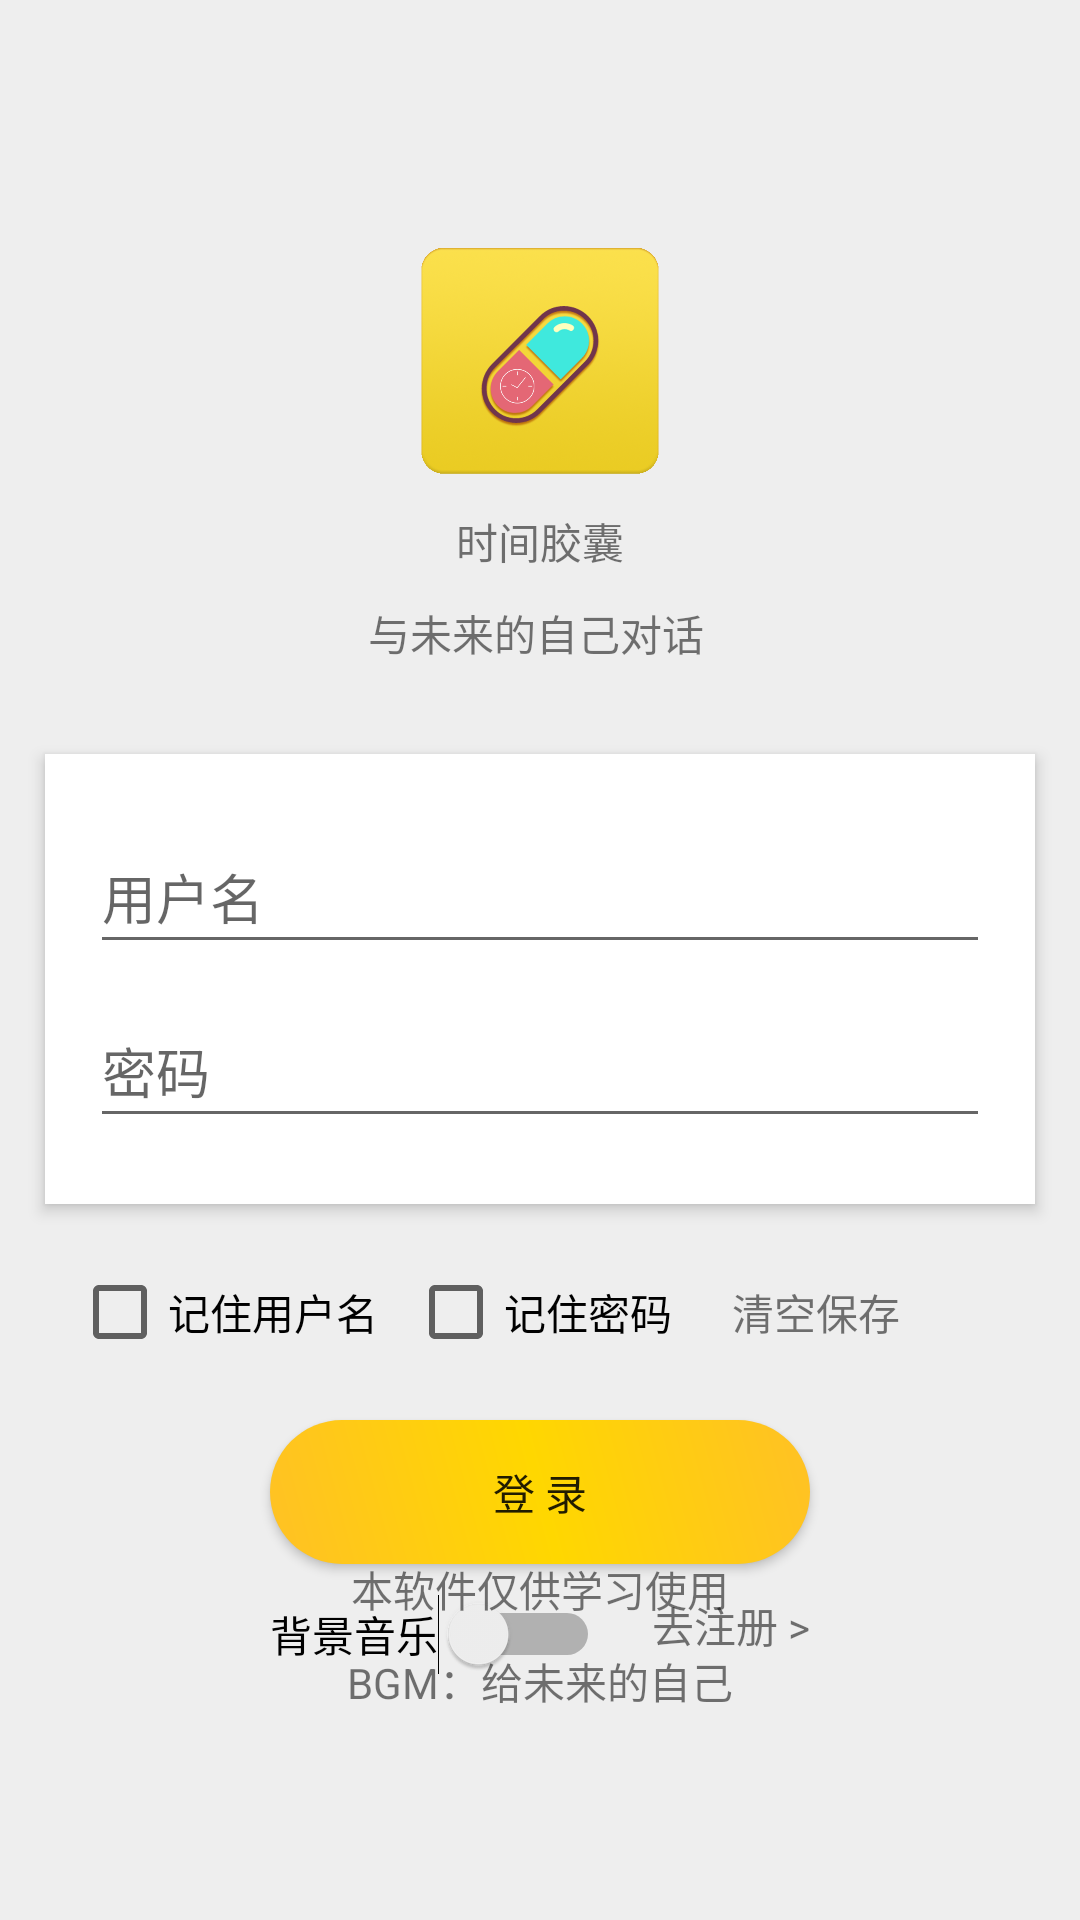

Write the Android layout XML for this screen, with the resource values it uses.
<!-- AndroidManifest.xml: application theme Theme.TimeCapsule_2 -->
<!-- res/layout/activity_main.xml -->
<?xml version="1.0" encoding="utf-8"?>
<androidx.constraintlayout.widget.ConstraintLayout xmlns:android="http://schemas.android.com/apk/res/android"
    xmlns:app="http://schemas.android.com/apk/res-auto"
    xmlns:tools="http://schemas.android.com/tools"
    android:layout_width="match_parent"
    android:layout_height="match_parent"
    android:background="#EEE"
    tools:context=".MainActivity">

    <TextView
        android:id="@+id/register"
        android:layout_width="wrap_content"
        android:layout_height="wrap_content"
        android:layout_marginTop="10dp"
        android:minHeight="48dp"
        android:onClick="click"
        android:text="去注册 >"
        app:layout_constraintEnd_toEndOf="@+id/login"
        app:layout_constraintTop_toBottomOf="@+id/login" />

    <Button
        android:id="@+id/login"
        android:layout_width="180dp"
        android:layout_height="48dp"
        android:layout_marginTop="20dp"
        android:background="@drawable/bt1_radius_border"
        android:onClick="click"
        android:text="登 录"
        app:layout_constraintEnd_toEndOf="@+id/linearlayout1"
        app:layout_constraintStart_toStartOf="@+id/linearlayout1"
        app:layout_constraintTop_toBottomOf="@+id/savePassword"
        tools:ignore="NotSibling" />

    <TextView
        android:id="@+id/tv1"
        android:layout_width="wrap_content"
        android:layout_height="wrap_content"
        android:layout_marginTop="10dp"
        android:text="时间胶囊"
        app:layout_constraintEnd_toEndOf="@+id/logo"
        app:layout_constraintStart_toStartOf="@+id/logo"
        app:layout_constraintTop_toBottomOf="@+id/logo" />

    <TextView
        android:id="@+id/tv2"
        android:layout_width="wrap_content"
        android:layout_height="wrap_content"
        android:layout_marginTop="10dp"
        android:text="与未来的自己对话"
        app:layout_constraintEnd_toEndOf="@+id/tv1"
        app:layout_constraintHorizontal_bias="0.526"
        app:layout_constraintStart_toStartOf="@+id/tv1"
        app:layout_constraintTop_toBottomOf="@+id/tv1" />

    <ImageView
        android:id="@+id/logo"
        android:layout_width="80dp"
        android:layout_height="80dp"
        android:layout_marginTop="80dp"
        app:layout_constraintEnd_toEndOf="parent"
        app:layout_constraintStart_toStartOf="parent"
        app:layout_constraintTop_toTopOf="parent"
        app:srcCompat="@drawable/logo" />


    <LinearLayout
        android:id="@+id/linearlayout1"
        android:layout_width="330dp"
        android:layout_height="150dp"
        android:layout_marginTop="30dp"
        android:orientation="vertical"
        android:gravity="center"
        android:elevation="3dp"
        android:background="@color/white"
        app:layout_constraintEnd_toEndOf="parent"
        app:layout_constraintStart_toStartOf="parent"
        app:layout_constraintTop_toBottomOf="@+id/tv2"
        tools:ignore="MissingConstraints">


        <EditText
            android:id="@+id/username"
            android:layout_width="300dp"
            android:layout_height="wrap_content"
            android:layout_gravity="center"
            android:hint="用户名"
            android:minHeight="48dp" />

        <EditText
            android:id="@+id/password"
            android:layout_width="300dp"
            android:layout_height="wrap_content"
            android:layout_marginTop="10dp"
            android:layout_gravity="center"
            android:hint="密码"
            android:inputType="textPassword"
            android:minHeight="48dp" />

    </LinearLayout>

    <CheckBox
        android:id="@+id/saveUsername"
        android:layout_width="wrap_content"
        android:layout_height="wrap_content"
        android:layout_marginEnd="10dp"
        android:text="记住用户名"
        app:layout_constraintBottom_toBottomOf="@+id/savePassword"
        app:layout_constraintEnd_toStartOf="@+id/savePassword"
        app:layout_constraintTop_toTopOf="@+id/savePassword" />

    <CheckBox
        android:id="@+id/savePassword"
        android:layout_width="wrap_content"
        android:layout_height="wrap_content"
        android:layout_marginTop="20dp"
        android:text="记住密码"
        app:layout_constraintEnd_toEndOf="@+id/linearlayout1"
        app:layout_constraintStart_toStartOf="@+id/linearlayout1"
        app:layout_constraintTop_toBottomOf="@+id/linearlayout1" />

    <TextView
        android:id="@+id/clearSave"
        android:layout_width="wrap_content"
        android:layout_height="wrap_content"
        android:layout_marginStart="20dp"
        android:text="清空保存"
        android:onClick="click"
        app:layout_constraintBottom_toBottomOf="@+id/savePassword"
        app:layout_constraintStart_toEndOf="@+id/savePassword"
        app:layout_constraintTop_toTopOf="@+id/savePassword" />

    <Switch
        android:id="@+id/bgm"
        android:layout_width="wrap_content"
        android:layout_height="wrap_content"
        android:layout_marginTop="10dp"
        android:text="背景音乐"
        app:layout_constraintStart_toStartOf="@+id/login"
        app:layout_constraintTop_toBottomOf="@+id/login" />

    <TextView
        android:id="@+id/statement"
        android:layout_width="wrap_content"
        android:layout_height="wrap_content"
        android:layout_marginBottom="100dp"
        android:text="本软件仅供学习使用"
        app:layout_constraintBottom_toBottomOf="parent"
        app:layout_constraintEnd_toEndOf="parent"
        app:layout_constraintStart_toStartOf="parent" />

    <TextView
        android:id="@+id/bgmInfo"
        android:layout_width="wrap_content"
        android:layout_height="wrap_content"
        android:layout_marginTop="10dp"
        android:text="BGM：给未来的自己"
        app:layout_constraintEnd_toEndOf="parent"
        app:layout_constraintStart_toStartOf="parent"
        app:layout_constraintTop_toBottomOf="@+id/statement" />


</androidx.constraintlayout.widget.ConstraintLayout>
<!-- resources referenced by this layout -->
<resources>
  <color name="white">#FFFFFFFF</color>
  <!-- drawable bt1_radius_border (drawable) -->
  <?xml version="1.0" encoding="utf-8"?>
  <shape xmlns:android="http://schemas.android.com/apk/res/android">
  
      
      <corners
          android:topRightRadius="25dp"
          android:bottomRightRadius="25dp"
          android:bottomLeftRadius="25dp"
          android:topLeftRadius="25dp"/>
  
  
      <gradient
          android:angle="45"
          android:startColor="#FFC125"
          android:centerColor="#FFD700"
          android:endColor="#FFC125"/>
  </shape>
  <!-- drawable logo: png bitmap (drawable, 290319 bytes) -->
  <style name="Theme.TimeCapsule_2" parent="Theme.MaterialComponents.DayNight.DarkActionBar.Bridge">
      
          <item name="windowNoTitle">true</item>
          <item name="android:windowFullscreen">?android:windowNoTitle</item>
  
  
          <item name="colorPrimary">@color/DeepSkyBlue</item>
          <item name="colorPrimaryVariant">@color/purple_700</item>
          <item name="colorOnPrimary">@color/white</item>
          
          <item name="colorSecondary">@color/teal_200</item>
          <item name="colorSecondaryVariant">@color/teal_700</item>
          <item name="colorOnSecondary">@color/black</item>
          
          <item name="android:statusBarColor" tools:targetApi="l">?attr/colorPrimaryVariant</item>
          
          <item name="colorAccent">@color/colorAccent</item>
      </style>
  <color name="DeepSkyBlue">#00BFFF</color>
  <color name="purple_700">#FF3700B3</color>
  <color name="teal_200">#FF03DAC5</color>
  <color name="teal_700">#FF018786</color>
  <color name="black">#FF000000</color>
  <color name="colorAccent">#00BFFF</color>
</resources>
